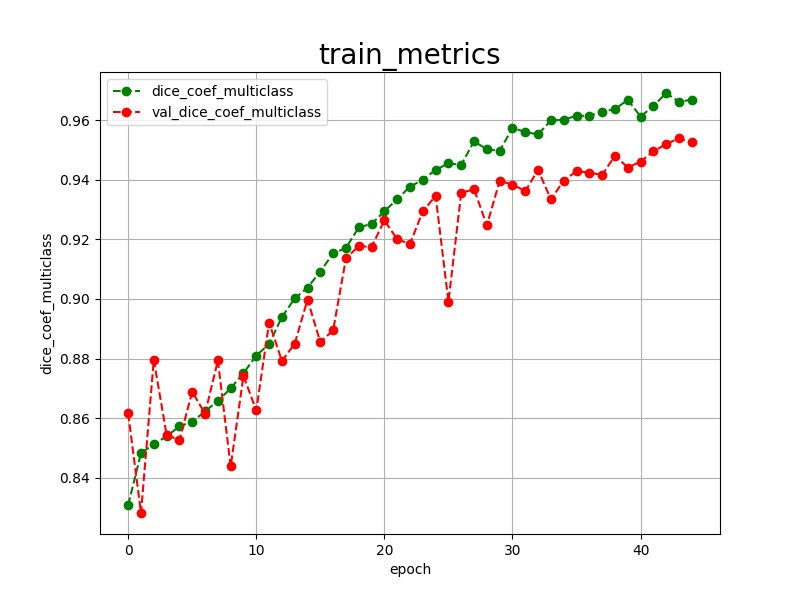

The data file committed next to this chart (first rows):
epoch, dice_coef_multiclass, val_dice_coef_multiclass, 
0, 0.8309, 0.8616
1, 0.8483, 0.8282
2, 0.8513, 0.8796
3, 0.8539, 0.8544
4, 0.8573, 0.8526
5, 0.8588, 0.8689
6, 0.8623, 0.8615
7, 0.8658, 0.8794
8, 0.8700, 0.8438
9, 0.8751, 0.8742
10, 0.8810, 0.8626
11, 0.8849, 0.8921
12, 0.8939, 0.8792
13, 0.9002, 0.8850
14, 0.9038, 0.8998
15, 0.9092, 0.8855
16, 0.9153, 0.8895
17, 0.9171, 0.9136
18, 0.9240, 0.9178
19, 0.9252, 0.9174
20, 0.9294, 0.9264
21, 0.9335, 0.9200
22, 0.9377, 0.9185
23, 0.9400, 0.9294
24, 0.9433, 0.9346
25, 0.9455, 0.8991
26, 0.9450, 0.9356
27, 0.9529, 0.9368
28, 0.9502, 0.9247
29, 0.9497, 0.9396
30, 0.9574, 0.9384
31, 0.9560, 0.9362
32, 0.9552, 0.9433
33, 0.9599, 0.9334
34, 0.9601, 0.9397
35, 0.9615, 0.9429
36, 0.9614, 0.9424
37, 0.9628, 0.9416
38, 0.9637, 0.9481
39, 0.9668, 0.9441
40, 0.9612, 0.9461
41, 0.9647, 0.9495
42, 0.9691, 0.9520
43, 0.9661, 0.9539
44, 0.9669, 0.9525
